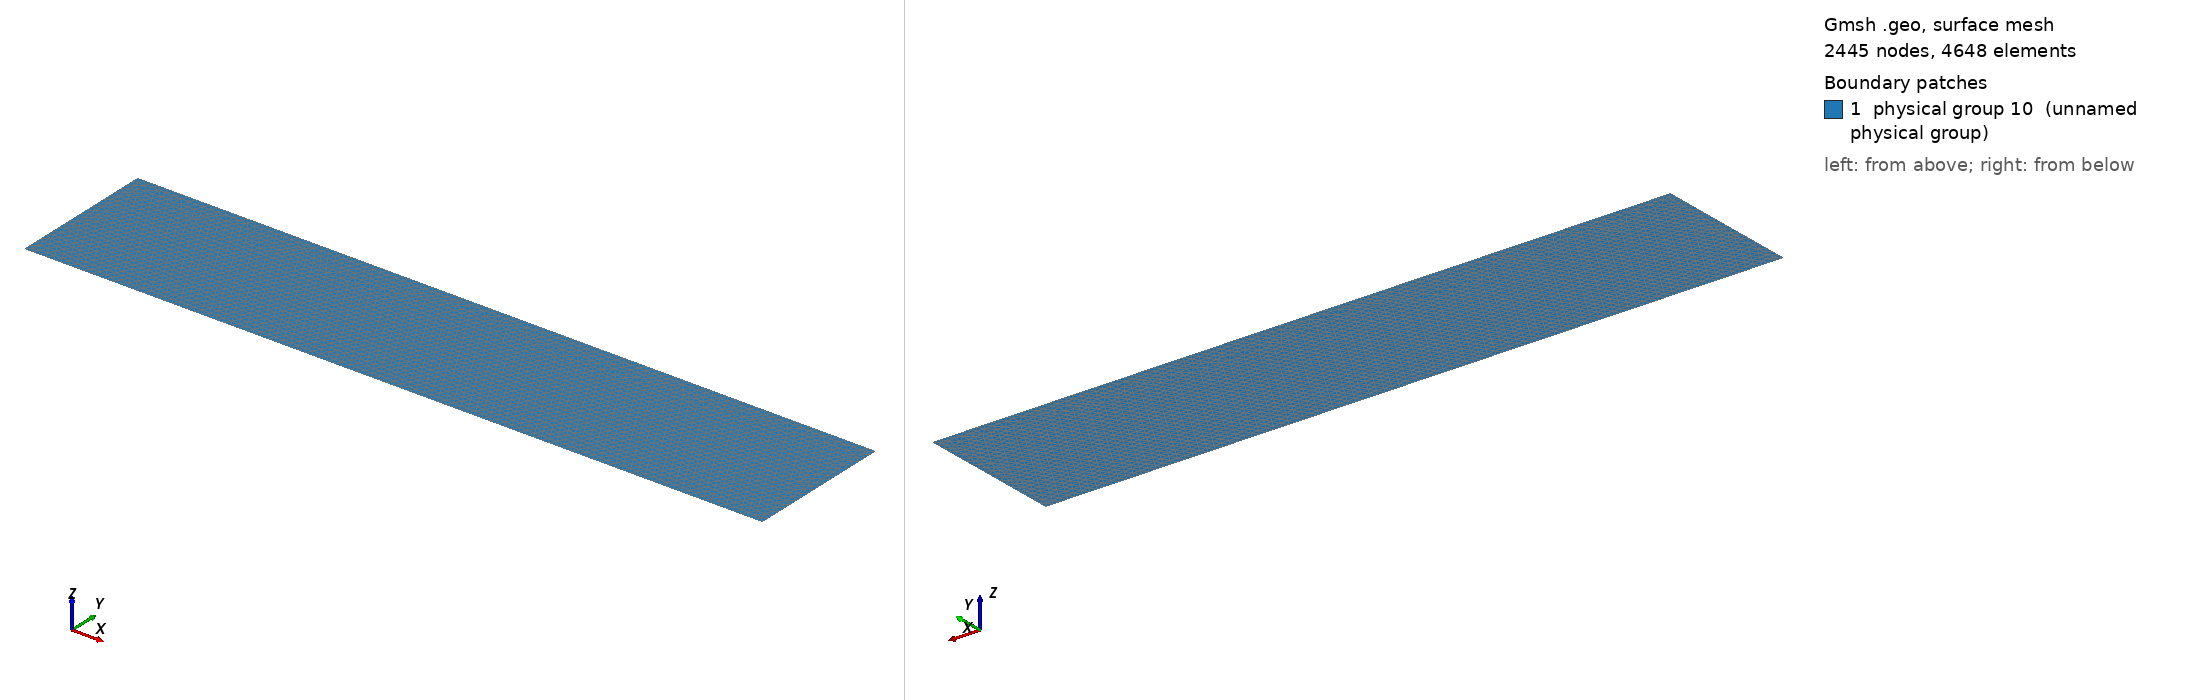

Gmsh geometry script, surface-meshed: 2445 nodes, 4648 surface elements. Boundary patches (legend numbers): 1 physical group 10 (unnamed physical group). Left view from above one corner, right view from below the opposite corner. Legend entries are the model's physical surfaces. The drawing asked Gmsh for element sizes between 1% and 20% of the model's largest extent; the script's own settings can give other sizes.

=== mphase_pyroclastic_density_current.geo (drawn) ===
Point(1) = {0.0, 0.0, 0.0, 40};
Point(2) = {0.0, 100.0, 0.0, 40};
Point(3) = {0.0, 1000.0, 0.0, 40};
Point(4) = {5000.0, 1000.0, 0.0, 40};
Point(5) = {5000.0, 0.0, 0.0, 40};

Line(1) = {1,2};
Line(2) = {2,3};
Line(3) = {3,4};
Line(4) = {4,5};
Line(5) = {5,1};
Line Loop(6) = {1,2,3,4,5};

Plane Surface(7) = {6};

// Top of the box
Physical Line(333) = {3};
// Box bottom
Physical Line(444) = {5};
// Box left side - the rest of it
Physical Line(555) = {2};
// Box right side
Physical Line(666) = {4};
// Box left side - inflow
Physical Line(999) = {1};

// This is just to ensure all the interior
// elements get written out. 
Physical Surface(10) = {7};
